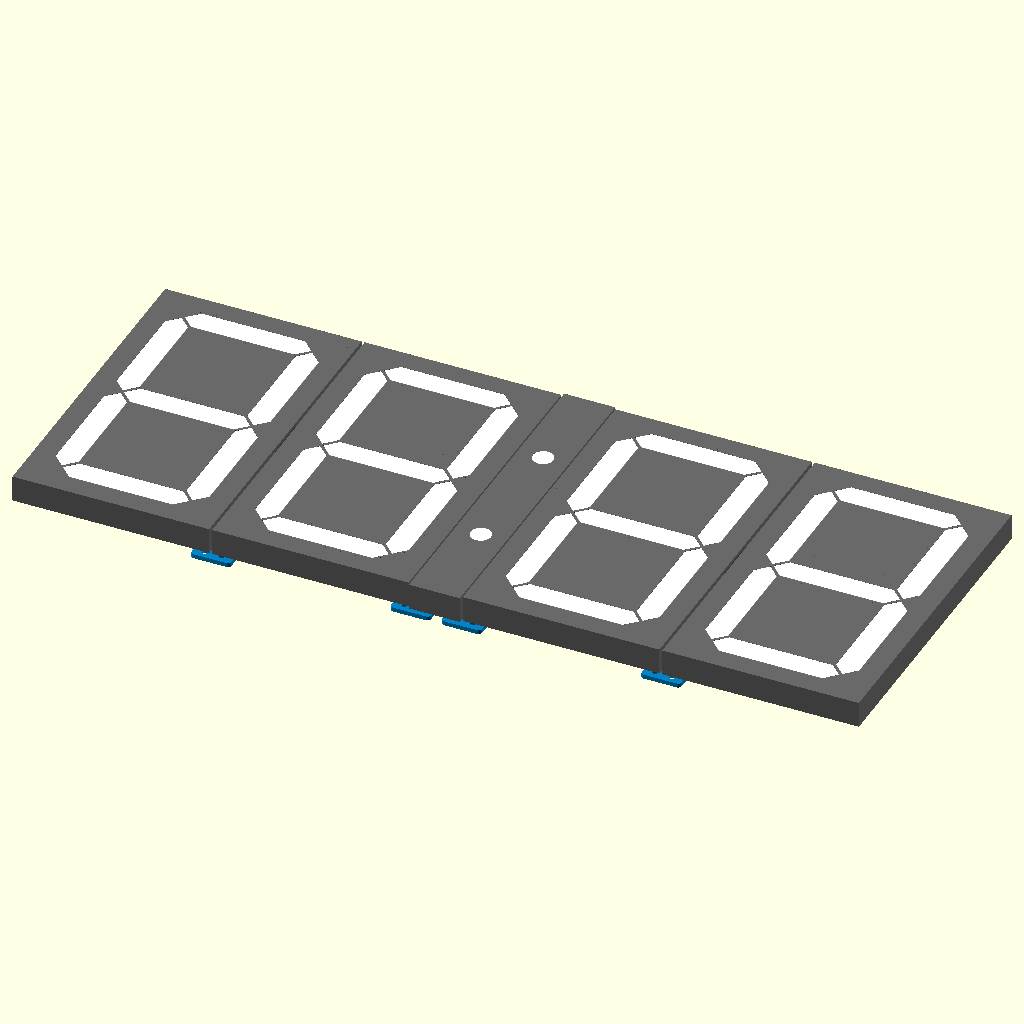
Cell 1: rendered with the file's own defaults.
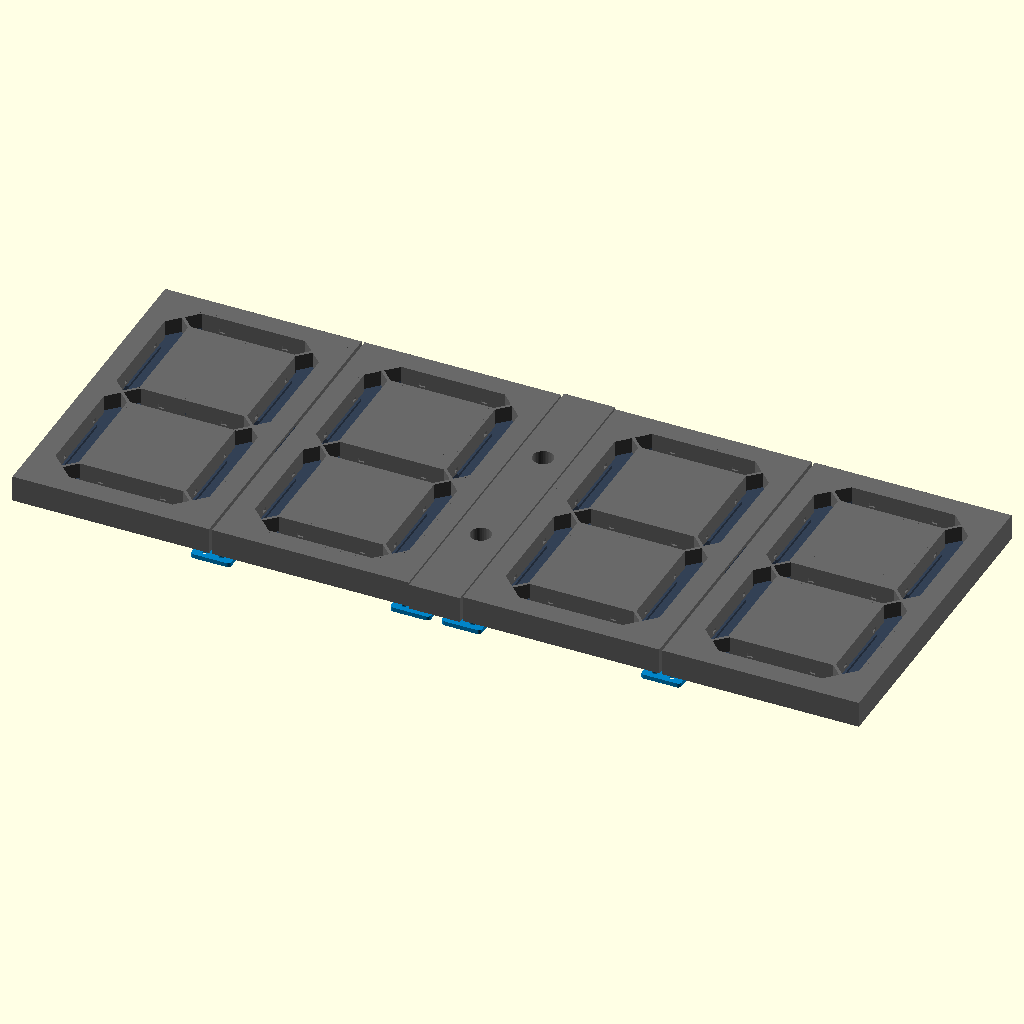
Cell 2: the same model with show_diffusers = false.
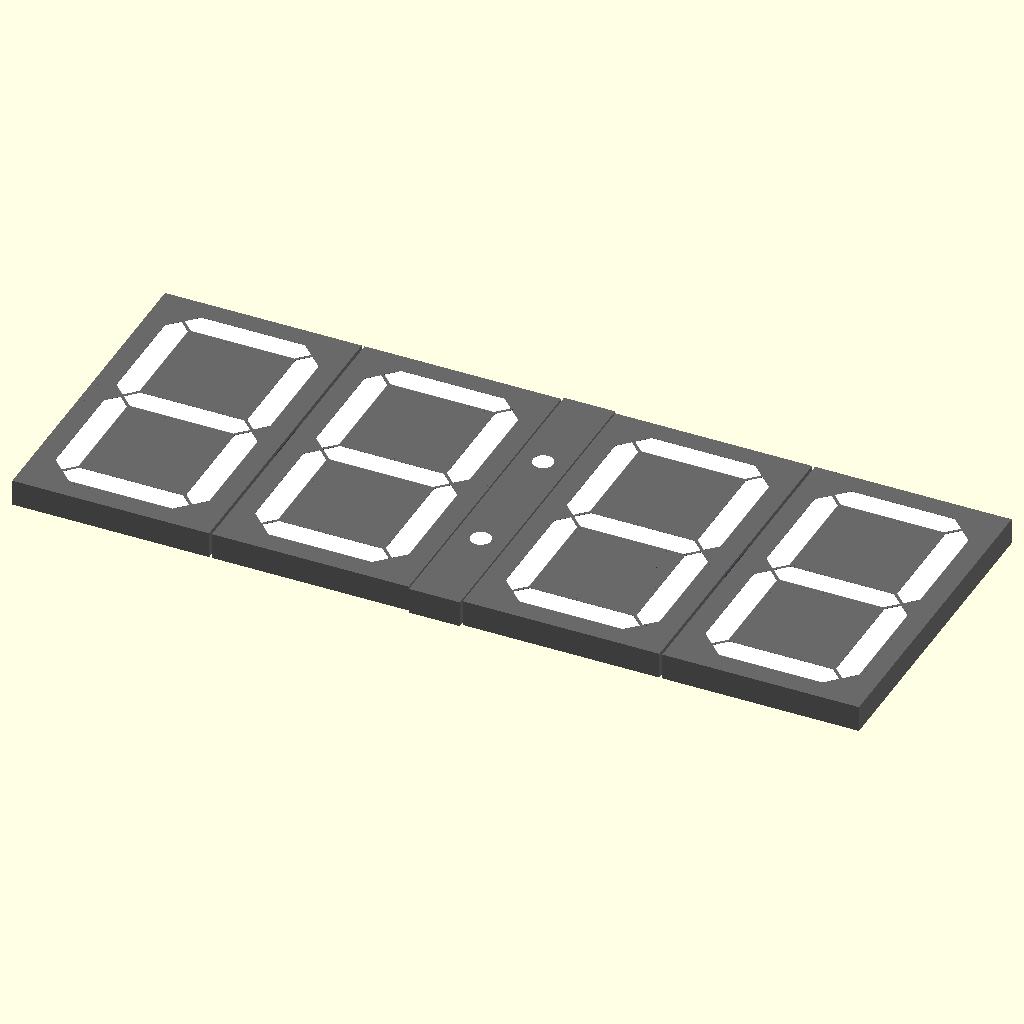
Cell 3: the same model with show_rear_brackets = false.
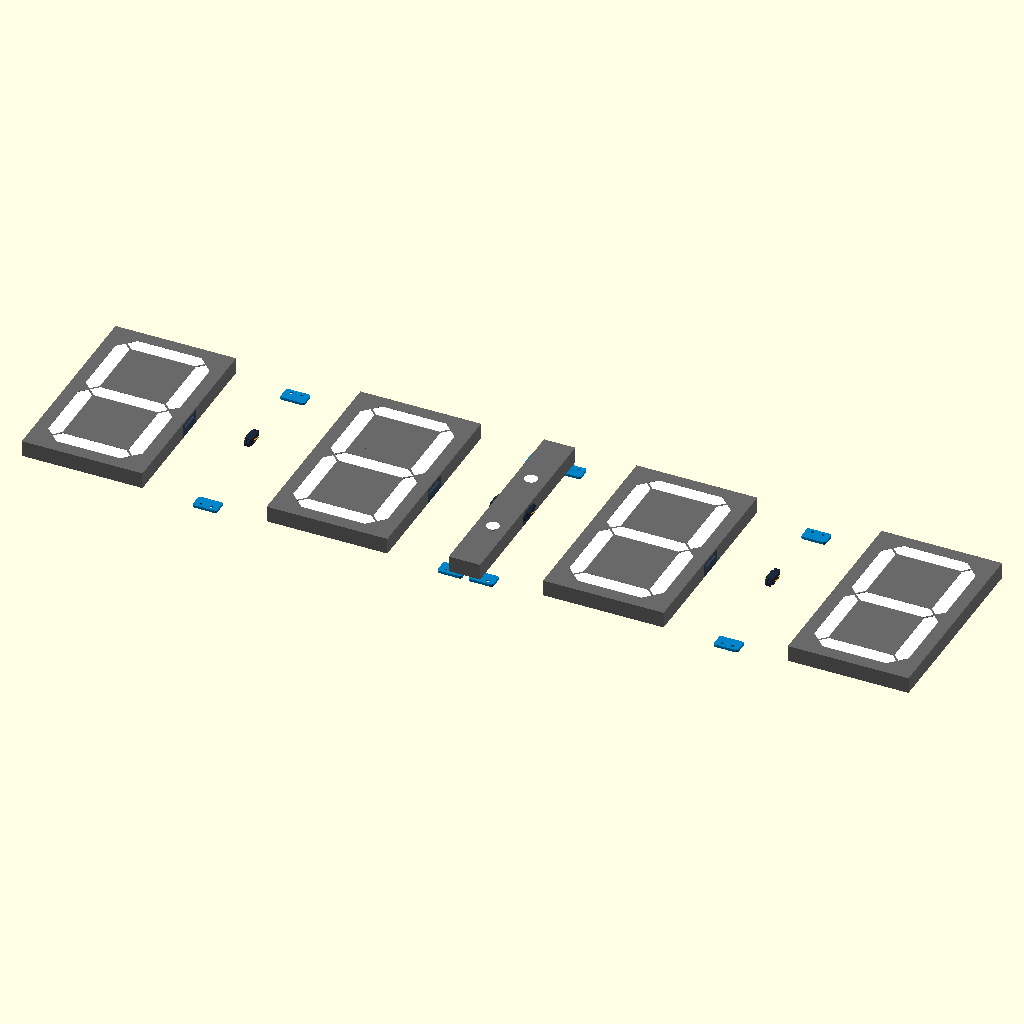
Cell 4: digit_w = 280.8 (everything else at default).
The same orthographic view direction (rotation 55°, 0°, 25°; colour scheme Cornfield) for every cell, with the view re-fitted per cell, so scale and position can differ between cells.
OpenSCAD source file scad/full_clock_pogo_preview.scad:
// Full 4-Digit Clock Assembly Preview with 4-Pin Magnetic Pogo Connectors
// Visualizes the complete clock assembly (Digit 1 - Digit 2 - Colon - Digit 3 - Digit 4)
// seamlessly chained together using the flush magnetic pogo pin interface.

use <7segment_pogo.scad>
use <colon_pogo.scad>
use <rear_joining_bracket.scad>

$fn = 24;

// --- Preview Controls ---
explode_z = 0;              // Set to 0 for fully assembled view, or 20 for exploded front/diffuser/back view
show_diffusers = true;      // Show white acrylic diffusers
show_backplates = true;     // Show rear backplates
show_pogo_pins = true;      // Render the 4-pin magnetic pogo connectors at each junction
show_rear_brackets = true;  // Render rear joining brackets across the top and bottom seams

// Dimensions matching 7segment_pogo & colon_pogo
digit_w = 140.4;            // Total width of a 7-segment digit
colon_w = 36.0;             // Total width of the colon spacer
pogo_z = 6.0;               // Z height of pogo connector in 12mm tunnel

// Center-to-center X positions for each module (colon centered at X = 0)
x_digit1 = -colon_w/2 - digit_w * 1.5; // X = -228.6 mm (Hour Tens)
x_digit2 = -colon_w/2 - digit_w * 0.5; // X = -88.2 mm  (Hour Ones)
x_colon  = 0;                          // X = 0.0 mm    (Blinking Colon)
x_digit3 = colon_w/2 + digit_w * 0.5;  // X = +88.2 mm  (Minute Tens)
x_digit4 = colon_w/2 + digit_w * 1.5;  // X = +228.6 mm (Minute Ones)

// -------------------------------------------------------------
// Helper: Render a complete single digit module
// -------------------------------------------------------------
module render_digit(id, x_pos) {
    translate([x_pos, 0, 0]) {
        // Black Housing
        color("DimGray") 
            frontplate_black(panel_id = id);
            
        // White Diffuser
        if (show_diffusers) {
            translate([0, 0, explode_z > 0 ? explode_z : 0])
                color("White") 
                    frontplate_white();
        }
        
        // Backplate
        if (show_backplates) {
            translate([0, 0, explode_z > 0 ? -explode_z : 0])
                color("#334155") 
                    backplate(panel_id = id);
        }
    }
}

// -------------------------------------------------------------
// Helper: Render colon module
// -------------------------------------------------------------
module render_colon(x_pos = 0) {
    translate([x_pos, 0, 0]) {
        // Black Housing
        color("DimGray") 
            colon_frontplate_black();
            
        // White Diffuser Dots
        if (show_diffusers) {
            translate([0, 0, explode_z > 0 ? explode_z : 0])
                color("White") 
                    colon_frontplate_white();
        }
        
        // Backplate
        if (show_backplates) {
            translate([0, 0, explode_z > 0 ? -explode_z : 0])
                color("#334155") 
                    colon_backplate();
        }
    }
}

// -------------------------------------------------------------
// Helper: Render mated pogo pin pair at a seam
// -------------------------------------------------------------
module render_pogo_junction(seam_x) {
    translate([seam_x, 0, pogo_z]) {
        // Left side connector (transmitting from left module, male pogo pins)
        translate([-1.8, 0, 0])
            pogo_connector_model(is_male = true);
            
        // Right side connector (receiving on right module, female target pads)
        translate([1.8, 0, 0])
            rotate([0, 180, 0])
                pogo_connector_model(is_male = false);
    }
}

// -------------------------------------------------------------
// Helper: Render rear joining brackets across a seam
// -------------------------------------------------------------
module render_seam_brackets(seam_x) {
    bracket_pitch_y = 117.2; // 234.4 / 2
    // Top corner rear bracket
    translate([seam_x, bracket_pitch_y - 6, -6.0 - 3.0])
        rotate([0, 180, 0])
            color("#0284c7")
                rear_joining_bracket();
                
    // Bottom corner rear bracket
    translate([seam_x, -bracket_pitch_y + 6, -6.0 - 3.0])
        rotate([0, 180, 180])
            color("#0284c7")
                rear_joining_bracket();
}

// =============================================================
// MAIN ASSEMBLY
// =============================================================

// 1. Digits & Colon
render_digit(1, x_digit1);
render_digit(2, x_digit2);
render_colon(x_colon);
render_digit(3, x_digit3);
render_digit(4, x_digit4);

// 2. Mated 4-Pin Magnetic Pogo Connectors at the 4 Seams
if (show_pogo_pins) {
    render_pogo_junction(x_digit1 + digit_w/2); // Seam 1: Digit 1 -> Digit 2 (X = -158.4)
    render_pogo_junction(x_digit2 + digit_w/2); // Seam 2: Digit 2 -> Colon   (X = -18.0)
    render_pogo_junction(x_colon  + colon_w/2); // Seam 3: Colon   -> Digit 3 (X = +18.0)
    render_pogo_junction(x_digit3 + digit_w/2); // Seam 4: Digit 3 -> Digit 4 (X = +158.4)
}

// 3. Optional Rear Joining Brackets
if (show_rear_brackets && explode_z == 0) {
    render_seam_brackets(x_digit1 + digit_w/2);
    render_seam_brackets(x_digit2 + digit_w/2);
    render_seam_brackets(x_colon  + colon_w/2);
    render_seam_brackets(x_digit3 + digit_w/2);
}
Customizer parameters (derived from the source; name, type, default, range or options):
explode_z: number, default 0
show_diffusers: bool, default true
show_backplates: bool, default true
show_pogo_pins: bool, default true
show_rear_brackets: bool, default true
digit_w: number, default 140.4
colon_w: number, default 36
pogo_z: number, default 6
x_colon: number, default 0
